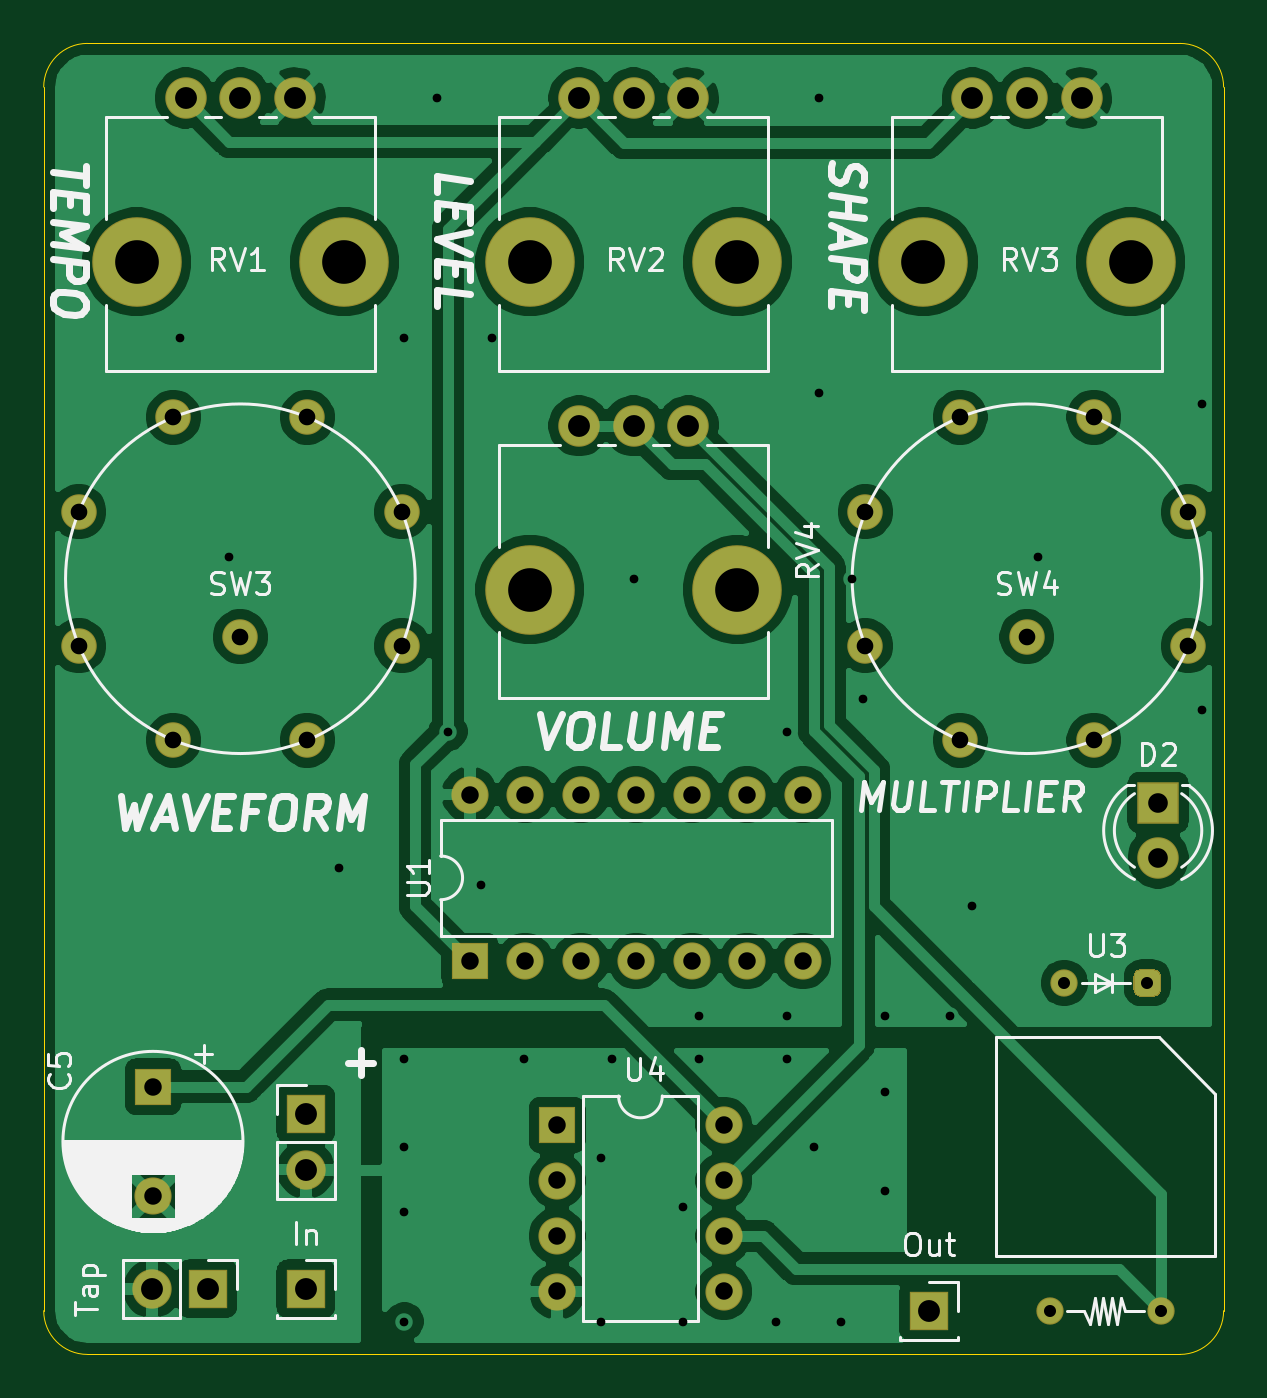
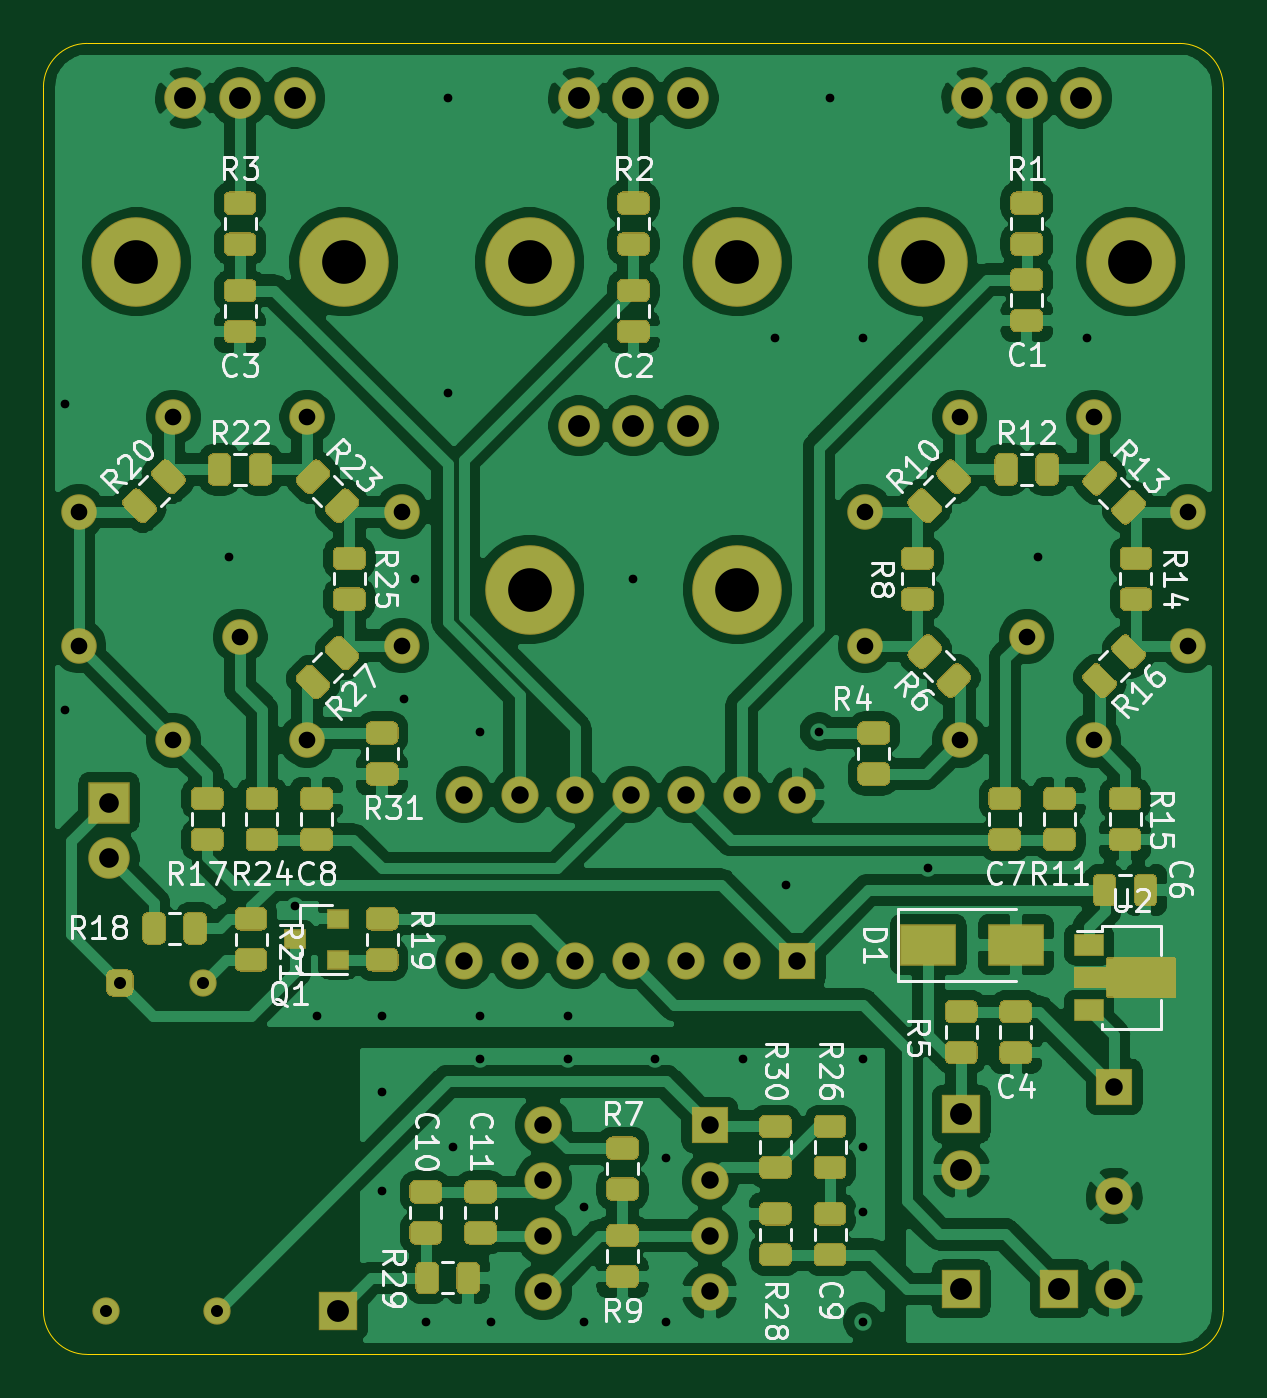
Circuit board: 9 layer files. Board 54.0 x 60.0 mm.
- bottom_copper: tremolo-B_Cu.gbr (246774 bytes)
- bottom_mask: tremolo-B_Mask.gbr (33931 bytes)
- bottom_silk: tremolo-B_SilkS.gbr (43330 bytes)
- outline: tremolo-Edge_Cuts.gbr (990 bytes)
- top_copper: tremolo-F_Cu.gbr (125002 bytes)
- top_mask: tremolo-F_Mask.gbr (3247 bytes)
- top_silk: tremolo-F_SilkS.gbr (31188 bytes)
- drill: tremolo-NPTH.drl (404 bytes)
- drill: tremolo-PTH.drl (2003 bytes)

=== bottom_copper: tremolo-B_Cu.gbr (246774 bytes, source omitted) ===
=== bottom_mask: tremolo-B_Mask.gbr (33931 bytes, source omitted) ===
=== bottom_silk: tremolo-B_SilkS.gbr (43330 bytes, source omitted) ===
=== outline: tremolo-Edge_Cuts.gbr ===
%TF.GenerationSoftware,KiCad,Pcbnew,(5.1.6)-1*%
%TF.CreationDate,2023-06-25T00:19:38-07:00*%
%TF.ProjectId,tremolo,7472656d-6f6c-46f2-9e6b-696361645f70,rev?*%
%TF.SameCoordinates,Original*%
%TF.FileFunction,Profile,NP*%
%FSLAX46Y46*%
G04 Gerber Fmt 4.6, Leading zero omitted, Abs format (unit mm)*
G04 Created by KiCad (PCBNEW (5.1.6)-1) date 2023-06-25 00:19:38*
%MOMM*%
%LPD*%
G01*
G04 APERTURE LIST*
%TA.AperFunction,Profile*%
%ADD10C,0.050000*%
%TD*%
G04 APERTURE END LIST*
D10*
X65500000Y-82500000D02*
G75*
G02*
X67500000Y-80500000I2000000J0D01*
G01*
X67500000Y-140500000D02*
G75*
G02*
X65500000Y-138500000I0J2000000D01*
G01*
X119500000Y-138500000D02*
G75*
G02*
X117500000Y-140500000I-2000000J0D01*
G01*
X117500000Y-80500000D02*
G75*
G02*
X119500000Y-82500000I0J-2000000D01*
G01*
X67500000Y-80500000D02*
X117500000Y-80500000D01*
X65500000Y-138500000D02*
X65500000Y-82500000D01*
X117500000Y-140500000D02*
X67500000Y-140500000D01*
X119500000Y-82500000D02*
X119500000Y-138500000D01*
M02*

=== top_copper: tremolo-F_Cu.gbr (125002 bytes, source omitted) ===
=== top_mask: tremolo-F_Mask.gbr ===
%TF.GenerationSoftware,KiCad,Pcbnew,(5.1.6)-1*%
%TF.CreationDate,2023-06-25T00:19:37-07:00*%
%TF.ProjectId,tremolo,7472656d-6f6c-46f2-9e6b-696361645f70,rev?*%
%TF.SameCoordinates,Original*%
%TF.FileFunction,Soldermask,Top*%
%TF.FilePolarity,Negative*%
%FSLAX46Y46*%
G04 Gerber Fmt 4.6, Leading zero omitted, Abs format (unit mm)*
G04 Created by KiCad (PCBNEW (5.1.6)-1) date 2023-06-25 00:19:37*
%MOMM*%
%LPD*%
G01*
G04 APERTURE LIST*
%ADD10R,1.800000X1.800000*%
%ADD11C,1.250000*%
%ADD12R,1.700000X1.700000*%
%ADD13C,1.700000*%
%ADD14O,1.700000X1.700000*%
%ADD15C,1.624000*%
%ADD16O,1.800000X1.800000*%
%ADD17C,4.100000*%
%ADD18C,1.900000*%
%ADD19R,1.900000X1.900000*%
G04 APERTURE END LIST*
D10*
%TO.C,J5*%
X106000000Y-138500000D03*
%TD*%
%TO.C,J4*%
X77500000Y-137500000D03*
%TD*%
%TO.C,U3*%
G36*
G01*
X115687500Y-122875000D02*
X116312500Y-122875000D01*
G75*
G02*
X116625000Y-123187500I0J-312500D01*
G01*
X116625000Y-123812500D01*
G75*
G02*
X116312500Y-124125000I-312500J0D01*
G01*
X115687500Y-124125000D01*
G75*
G02*
X115375000Y-123812500I0J312500D01*
G01*
X115375000Y-123187500D01*
G75*
G02*
X115687500Y-122875000I312500J0D01*
G01*
G37*
D11*
X116640000Y-138500000D03*
X111560000Y-138500000D03*
X112200000Y-123500000D03*
%TD*%
D12*
%TO.C,C5*%
X70500000Y-128250000D03*
D13*
X70500000Y-133250000D03*
%TD*%
D14*
%TO.C,U4*%
X96620000Y-130000000D03*
X89000000Y-137620000D03*
X96620000Y-132540000D03*
X89000000Y-135080000D03*
X96620000Y-135080000D03*
X89000000Y-132540000D03*
X96620000Y-137620000D03*
D12*
X89000000Y-130000000D03*
%TD*%
D14*
%TO.C,U1*%
X85000000Y-114880000D03*
X100240000Y-122500000D03*
X87540000Y-114880000D03*
X97700000Y-122500000D03*
X90080000Y-114880000D03*
X95160000Y-122500000D03*
X92620000Y-114880000D03*
X92620000Y-122500000D03*
X95160000Y-114880000D03*
X90080000Y-122500000D03*
X97700000Y-114880000D03*
X87540000Y-122500000D03*
X100240000Y-114880000D03*
D12*
X85000000Y-122500000D03*
%TD*%
D15*
%TO.C,SW4*%
X110500000Y-107650000D03*
X103108964Y-108061467D03*
X107438533Y-97608964D03*
X117891036Y-101938533D03*
X107438533Y-112391036D03*
X103108964Y-101938533D03*
X113561467Y-97608964D03*
X117891036Y-108061467D03*
X113561467Y-112391036D03*
%TD*%
%TO.C,SW3*%
X74500000Y-107650000D03*
X67108964Y-108061467D03*
X71438533Y-97608964D03*
X81891036Y-101938533D03*
X71438533Y-112391036D03*
X67108964Y-101938533D03*
X77561467Y-97608964D03*
X81891036Y-108061467D03*
X77561467Y-112391036D03*
%TD*%
D16*
%TO.C,SW1*%
X70460000Y-137500000D03*
D10*
X73000000Y-137500000D03*
%TD*%
D17*
%TO.C,RV4*%
X87750000Y-105500000D03*
X97250000Y-105500000D03*
D18*
X90000000Y-98000000D03*
X92500000Y-98000000D03*
X95000000Y-98000000D03*
%TD*%
D17*
%TO.C,RV3*%
X105750000Y-90500000D03*
X115250000Y-90500000D03*
D18*
X108000000Y-83000000D03*
X110500000Y-83000000D03*
X113000000Y-83000000D03*
%TD*%
D17*
%TO.C,RV2*%
X87750000Y-90500000D03*
X97250000Y-90500000D03*
D18*
X90000000Y-83000000D03*
X92500000Y-83000000D03*
X95000000Y-83000000D03*
%TD*%
D17*
%TO.C,RV1*%
X69750000Y-90500000D03*
X79250000Y-90500000D03*
D18*
X72000000Y-83000000D03*
X74500000Y-83000000D03*
X77000000Y-83000000D03*
%TD*%
D10*
%TO.C,J1*%
X77500000Y-129500000D03*
D16*
X77500000Y-132040000D03*
%TD*%
D18*
%TO.C,D2*%
X116500000Y-117790000D03*
D19*
X116500000Y-115250000D03*
%TD*%
M02*

=== top_silk: tremolo-F_SilkS.gbr (31188 bytes, source omitted) ===
=== drill: tremolo-NPTH.drl ===
M48
; DRILL file {KiCad (5.1.6)-1} date 06/25/23 00:19:25
; FORMAT={-:-/ absolute / inch / decimal}
; #@! TF.CreationDate,2023-06-25T00:19:25-07:00
; #@! TF.GenerationSoftware,Kicad,Pcbnew,(5.1.6)-1
; #@! TF.FileFunction,NonPlated,1,2,NPTH
FMAT,2
INCH
T1C0.0787
%
G90
G05
T1
X2.7461Y-3.563
X3.4547Y-4.1535
X3.8287Y-4.1535
X4.1634Y-3.563
X4.5374Y-3.563
X3.4547Y-3.563
X3.8287Y-3.563
X3.1201Y-3.563
T0
M30

=== drill: tremolo-PTH.drl ===
M48
; DRILL file {KiCad (5.1.6)-1} date 06/25/23 00:19:25
; FORMAT={-:-/ absolute / inch / decimal}
; #@! TF.CreationDate,2023-06-25T00:19:25-07:00
; #@! TF.GenerationSoftware,Kicad,Pcbnew,(5.1.6)-1
; #@! TF.FileFunction,Plated,1,2,PTH
FMAT,2
INCH
T1C0.0157
T2C0.0217
T3C0.0300
T4C0.0315
T5C0.0354
T6C0.0394
%
G90
G05
T1
X2.8248Y-3.7008
X2.9134Y-4.0945
X3.1102Y-4.6555
X3.2283Y-3.7008
X3.2283Y-5.0
X3.2283Y-5.1575
X3.2283Y-5.2756
X3.2283Y-5.4724
X3.2874Y-3.2677
X3.3071Y-4.4094
X3.3661Y-4.685
X3.3858Y-3.7008
X3.4449Y-5.0
X3.5827Y-5.1772
X3.5827Y-5.4724
X3.6024Y-5.0
X3.6417Y-4.1339
X3.7303Y-5.2657
X3.7303Y-5.4724
X3.7598Y-4.9213
X3.7598Y-5.0
X3.8976Y-5.4724
X3.9173Y-4.4094
X3.9173Y-4.9213
X3.9173Y-5.0
X3.9665Y-5.1575
X3.9764Y-3.2677
X3.9764Y-3.7992
X4.0157Y-5.4724
X4.0354Y-4.1339
X4.0551Y-4.3504
X4.0945Y-4.9213
X4.0945Y-5.0591
X4.0945Y-5.2362
X4.2126Y-4.9213
X4.252Y-4.7244
X4.3701Y-4.0945
X4.6654Y-3.8189
X4.6654Y-4.3701
T2
X4.3921Y-5.4528
X4.4173Y-4.8622
X4.5669Y-4.8622
X4.5921Y-5.4528
T3
X2.6421Y-4.0133
X2.6421Y-4.2544
X2.8125Y-3.8429
X2.8125Y-4.4248
X2.9331Y-4.2382
X3.0536Y-3.8429
X3.0536Y-4.4248
X3.2241Y-4.0133
X3.2241Y-4.2544
X4.0594Y-4.0133
X4.0594Y-4.2544
X4.2299Y-3.8429
X4.2299Y-4.4248
X4.3504Y-4.2382
X4.4709Y-3.8429
X4.4709Y-4.4248
X4.6414Y-4.0133
X4.6414Y-4.2544
T4
X3.3465Y-4.5228
X3.3465Y-4.8228
X3.4465Y-4.5228
X3.4465Y-4.8228
X3.5465Y-4.5228
X3.5465Y-4.8228
X3.6465Y-4.5228
X3.6465Y-4.8228
X3.7465Y-4.5228
X3.7465Y-4.8228
X3.8465Y-4.5228
X3.8465Y-4.8228
X3.9465Y-4.5228
X3.9465Y-4.8228
X3.5039Y-5.1181
X3.5039Y-5.2181
X3.5039Y-5.3181
X3.5039Y-5.4181
X3.8039Y-5.1181
X3.8039Y-5.2181
X3.8039Y-5.3181
X3.8039Y-5.4181
X2.7756Y-5.0492
X2.7756Y-5.2461
T5
X4.5866Y-4.5374
X4.5866Y-4.6374
T6
X4.1732Y-5.4528
X3.5433Y-3.8583
X3.6417Y-3.8583
X3.7402Y-3.8583
X4.252Y-3.2677
X4.3504Y-3.2677
X4.4488Y-3.2677
X2.774Y-5.4134
X2.874Y-5.4134
X3.0512Y-5.0984
X3.0512Y-5.1984
X3.5433Y-3.2677
X3.6417Y-3.2677
X3.7402Y-3.2677
X3.0512Y-5.4134
X2.8346Y-3.2677
X2.9331Y-3.2677
X3.0315Y-3.2677
T0
M30

